pico-8 play session: no input (idle), after a click and taps of 🅾, ❎, 🅾+❎, 🅾 in the second before t = 0

[t = 1 s] idle ~1s (no d-pad/buttons)
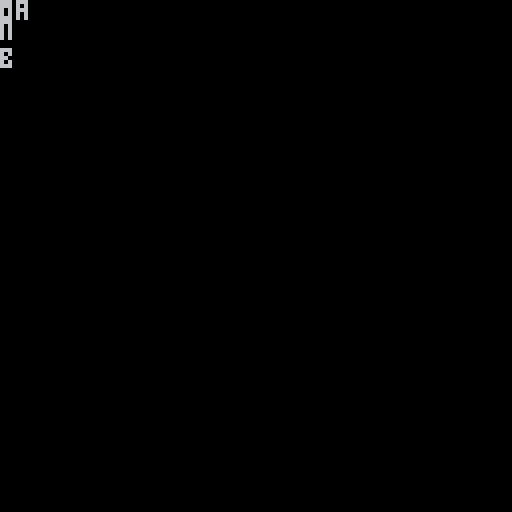

pico-8 cartridge
version 42
__lua__
-- probe: does the newline cursor_y advance use the LIVE char_h
-- (tall/pinball mode) or a hardcoded 6px/line?
cls()

-- case 1: tall mode toggled on, two newlines inside one print()
cursor(0,0)
print("\^ta\nb\nc")
printh("RESULT cy_tall "..peek(0x5f27))

-- case 2: pinball mode toggled on, one newline
cls()
cursor(0,0)
print("\^pa\nb")
printh("RESULT cy_pinball "..peek(0x5f27))

-- case 3: baseline, no mode toggles, two newlines (should be 18 either way)
cls()
cursor(0,0)
print("a\nb\nc")
printh("RESULT cy_normal "..peek(0x5f27))

-- case 4: tall mode turned back off mid-string before the newline
cls()
cursor(0,0)
print("\^ta\^-ta\nb")
printh("RESULT cy_tall_then_off "..peek(0x5f27))

printh("DONE")
